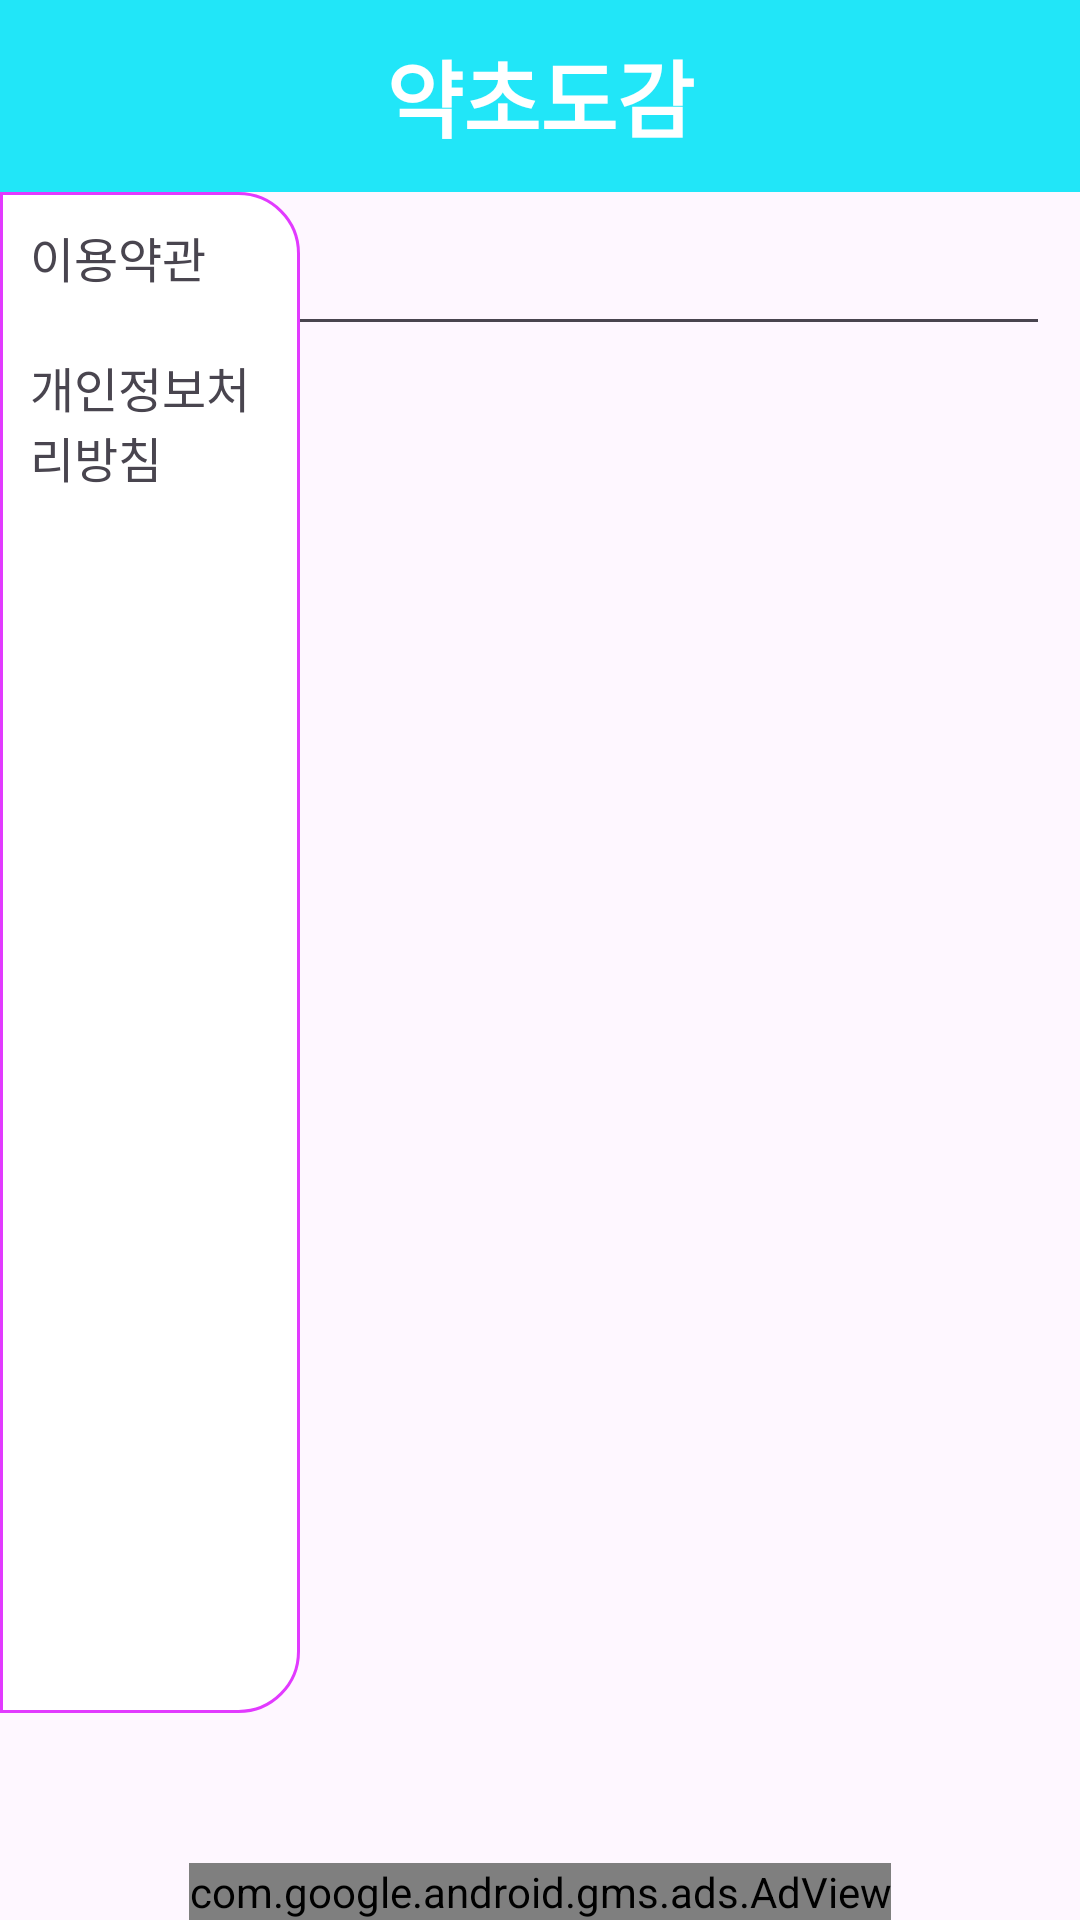

Reconstruct the res/layout file that produces this screen, plus the resources it refers to.
<!-- AndroidManifest.xml: application theme Theme.Medicinal_herib -->
<!-- res/layout/activity_main.xml -->
<?xml version="1.0" encoding="utf-8"?>
<LinearLayout xmlns:android="http://schemas.android.com/apk/res/android"
    xmlns:app="http://schemas.android.com/apk/res-auto"
    xmlns:tools="http://schemas.android.com/tools"
    android:layout_width="match_parent"
    android:layout_height="match_parent"
    android:orientation="vertical"
    tools:context=".MainActivity">

    <androidx.appcompat.widget.Toolbar
        android:id="@+id/toolbar"
        android:layout_width="match_parent"
        android:layout_height="?attr/actionBarSize"
        android:background="#21E6F8"
        android:gravity="center"
        app:contentInsetStart="0dp"
        android:title="@string/app_name"
        app:layout_constraintEnd_toEndOf="parent"
        app:layout_constraintStart_toStartOf="parent"
        app:layout_constraintTop_toTopOf="parent"
        app:titleTextColor="@android:color/white">

        <ImageButton
            android:id="@+id/leftButton"
            android:layout_width="?attr/actionBarSize"
            android:layout_height="?attr/actionBarSize"
            android:scaleType="centerCrop"
            android:layout_alignParentStart="true"
            android:src="@drawable/menu"
            android:background="?attr/selectableItemBackgroundBorderless"
            android:contentDescription="TODO" />

        <TextView
            android:layout_width="wrap_content"
            android:layout_height="wrap_content"
            android:layout_gravity="center"
            android:text="약초도감"
            android:textColor="@android:color/white"
            android:textSize="28sp"
            android:textStyle="bold" />

    </androidx.appcompat.widget.Toolbar>

    <FrameLayout
        android:layout_width="match_parent"
        android:layout_height="0dp"
        android:layout_weight="1">

        <LinearLayout
            android:id="@+id/link"
            android:layout_width="match_parent"
            android:layout_height="match_parent"

            android:orientation="vertical">

            <EditText
                android:id="@+id/search"
                android:layout_width="match_parent"
                android:layout_margin="10dp"
                android:layout_height="wrap_content"/>

            <LinearLayout
                android:layout_width="match_parent"
                android:layout_height="wrap_content">

                <androidx.appcompat.widget.AppCompatButton
                    android:layout_width="wrap_content"
                    android:layout_height="wrap_content"
                    android:id="@+id/favorite_btn"
                    android:text="즐겨찾기"/>

                <Space
                    android:layout_width="0dp"
                    android:layout_height="0dp"
                    android:layout_weight="1"/>
            </LinearLayout>


            <androidx.recyclerview.widget.RecyclerView
                android:id="@+id/recyclerView"
                android:layout_width="match_parent"
                android:layout_height="match_parent"
                />
        </LinearLayout>

        <FrameLayout
            android:layout_marginBottom="50dp"
            android:id="@+id/TOS"
            android:layout_width="100dp"
            android:layout_height="match_parent"
            android:background="@drawable/tosshape">

            <LinearLayout
                android:layout_width="match_parent"
                android:layout_height="match_parent"
                android:orientation="vertical">

                <TextView
                    android:id="@+id/Tos_popup"
                    android:layout_width="wrap_content"
                    android:layout_height="wrap_content"
                    android:text="이용약관"
                    android:layout_margin="10dp"
                    android:textSize="16sp"/>

                <TextView
                    android:background="@android:color/transparent"
                    android:id="@+id/person_info"
                    android:layout_width="wrap_content"
                    android:layout_height="wrap_content"
                    android:text="개인정보처리방침"
                    android:layout_margin="10dp"
                    android:textSize="16sp"/>
            </LinearLayout>
        </FrameLayout>
    </FrameLayout>

    <com.google.android.gms.ads.AdView
        xmlns:ads="http://schemas.android.com/apk/res-auto"
        android:layout_gravity="center"
        android:id="@+id/adView"
        android:layout_width="wrap_content"
        android:layout_height="wrap_content"
        android:layout_centerHorizontal="true"
        android:layout_alignParentBottom="true"
        ads:adSize="BANNER"
        ads:adUnitId="ca-app-pub-4268507364131475/1822861988">
    </com.google.android.gms.ads.AdView>
</LinearLayout>
<!-- resources referenced by this layout -->
<resources>
  <!-- drawable tosshape (drawable) -->
  <?xml version="1.0" encoding="utf-8"?>
  <shape xmlns:android="http://schemas.android.com/apk/res/android"
      android:padding="10dp"
      android:shape="rectangle" >
      <solid android:color="#FFFFFF" />
      <corners
          android:bottomRightRadius="20dp"
          android:topRightRadius="20dp" />
      <stroke
          android:width="1dp"
          android:color="#E23AFF" />
  </shape>
  <string name="app_name">약초도감-산림청데이터</string>
  <style name="Theme.Medicinal_herib" parent="Base.Theme.Medicinal_herib" />
  <style name="Base.Theme.Medicinal_herib" parent="Theme.Material3.DayNight.NoActionBar">
          
          
          <item name="android:statusBarColor">#21E6F8</item>
      </style>
</resources>
